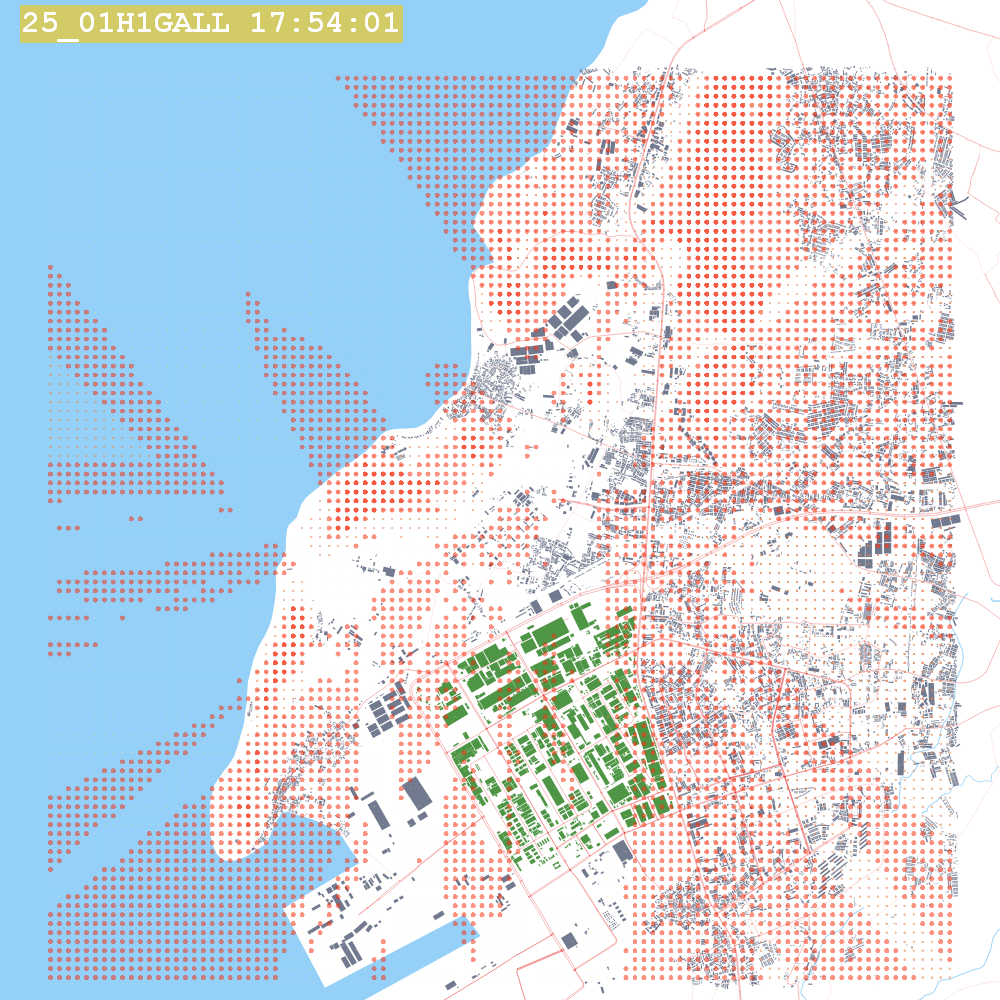

Values plotted in this chart, from the file beside it:
X, Y, AVERAGE CONC, ZELEV, ZHILL, ZFLAG, AVE, GRP, RANK, NET ID, DATE(CONC)
701100, 1445000, 161.1, 0.0, 0.0, 250.0, 1-HR, ALL, 1ST, UCART1, 14010602
701200, 1445000, 165.4, 0.0, 0.0, 250.0, 1-HR, ALL, 1ST, UCART1, 14010602
701300, 1445000, 166, 0.0, 0.0, 250.0, 1-HR, ALL, 1ST, UCART1, 14010602
701400, 1445000, 163.9, 0.0, 0.0, 250.0, 1-HR, ALL, 1ST, UCART1, 14010602
701500, 1445000, 160.1, 0.0, 0.0, 250.0, 1-HR, ALL, 1ST, UCART1, 14010602
701600, 1445000, 155.5, 0.0, 0.0, 250.0, 1-HR, ALL, 1ST, UCART1, 14010602
701700, 1445000, 150.7, 0.0, 0.0, 250.0, 1-HR, ALL, 1ST, UCART1, 14010602
701800, 1445000, 146.3, 0.0, 0.0, 250.0, 1-HR, ALL, 1ST, UCART1, 14010602
701900, 1445000, 142.4, 0.0, 0.0, 250.0, 1-HR, ALL, 1ST, UCART1, 14010602
702000, 1445000, 138.9, 0.0, 0.0, 250.0, 1-HR, ALL, 1ST, UCART1, 14010602
702100, 1445000, 135.5, 0.0, 0.0, 250.0, 1-HR, ALL, 1ST, UCART1, 14010602
702200, 1445000, 131.4, 0.0, 0.0, 250.0, 1-HR, ALL, 1ST, UCART1, 14010602
702300, 1445000, 125.6, 0.0, 0.0, 250.0, 1-HR, ALL, 1ST, UCART1, 14010602
702400, 1445000, 116.5, 0.0, 0.0, 250.0, 1-HR, ALL, 1ST, UCART1, 14010602
702500, 1445000, 103.8, 0.0, 0.0, 250.0, 1-HR, ALL, 1ST, UCART1, 14010602
702600, 1445000, 90.1, 0.0, 0.0, 250.0, 1-HR, ALL, 1ST, UCART1, 14010221
702700, 1445000, 107.1, 0.0, 0.0, 250.0, 1-HR, ALL, 1ST, UCART1, 14010221
702800, 1445000, 119.3, 0.0, 0.0, 250.0, 1-HR, ALL, 1ST, UCART1, 14010221
702900, 1445000, 125.1, 0.0, 0.0, 250.0, 1-HR, ALL, 1ST, UCART1, 14010221
703000, 1445000, 125, 0.0, 0.0, 250.0, 1-HR, ALL, 1ST, UCART1, 14010221
703100, 1445000, 121.1, 0.0, 0.0, 250.0, 1-HR, ALL, 1ST, UCART1, 14010221
703200, 1445000, 116.7, 0.0, 0.0, 250.0, 1-HR, ALL, 1ST, UCART1, 14010221
703300, 1445000, 164.5, 0.0, 0.0, 250.0, 1-HR, ALL, 1ST, UCART1, 14010221
703400, 1445000, 169, 0.0, 0.0, 250.0, 1-HR, ALL, 1ST, UCART1, 14010221
703500, 1445000, 180.5, 0.0, 0.0, 250.0, 1-HR, ALL, 1ST, UCART1, 14010221
703600, 1445000, 198.3, 0.0, 0.0, 250.0, 1-HR, ALL, 1ST, UCART1, 14010221
703700, 1445000, 220.3, 0.0, 0.0, 250.0, 1-HR, ALL, 1ST, UCART1, 14010221
703800, 1445000, 244.3, 0.0, 0.0, 250.0, 1-HR, ALL, 1ST, UCART1, 14010221
703900, 1445000, 216.7, 0.3, 0.3, 250.0, 1-HR, ALL, 1ST, UCART1, 14010221
704000, 1445000, 233.8, 4.7, 4.7, 250.0, 1-HR, ALL, 1ST, UCART1, 14010221
704100, 1445000, 241.4, 5.0, 5.0, 250.0, 1-HR, ALL, 1ST, UCART1, 14010221
704200, 1445000, 246.4, 0.9, 0.9, 250.0, 1-HR, ALL, 1ST, UCART1, 14010221
704300, 1445000, 246.7, 6.2, 6.2, 250.0, 1-HR, ALL, 1ST, UCART1, 14010221
704400, 1445000, 241.8, 6.7, 6.7, 250.0, 1-HR, ALL, 1ST, UCART1, 14010221
704500, 1445000, 225.5, 5.4, 5.4, 250.0, 1-HR, ALL, 1ST, UCART1, 14010221
704600, 1445000, 201.9, 0.4, 0.4, 250.0, 1-HR, ALL, 1ST, UCART1, 14010221
704700, 1445000, 177.4, 0.0, 0.0, 250.0, 1-HR, ALL, 1ST, UCART1, 14010307
704800, 1445000, 192.5, 0.0, 0.0, 250.0, 1-HR, ALL, 1ST, UCART1, 14010307
704900, 1445000, 204.8, 0.0, 16.0, 250.0, 1-HR, ALL, 1ST, UCART1, 14010307
705000, 1445000, 214.4, 4.2, 16.0, 250.0, 1-HR, ALL, 1ST, UCART1, 14010307
705100, 1445000, 214.7, 9.0, 9.0, 250.0, 1-HR, ALL, 1ST, UCART1, 14010307
705200, 1445000, 218, 12.6, 12.6, 250.0, 1-HR, ALL, 1ST, UCART1, 14010307
705300, 1445000, 220.4, 11.9, 11.9, 250.0, 1-HR, ALL, 1ST, UCART1, 14010307
705400, 1445000, 221.2, 9.2, 9.2, 250.0, 1-HR, ALL, 1ST, UCART1, 14010307
705500, 1445000, 219.9, 9.2, 9.2, 250.0, 1-HR, ALL, 1ST, UCART1, 14010307
705600, 1445000, 217.1, 7.4, 7.4, 250.0, 1-HR, ALL, 1ST, UCART1, 14010307
705700, 1445000, 214.6, 8.4, 8.4, 250.0, 1-HR, ALL, 1ST, UCART1, 14010307
705800, 1445000, 211.3, 7.3, 7.3, 250.0, 1-HR, ALL, 1ST, UCART1, 14010307
705900, 1445000, 222.3, 5.4, 5.4, 250.0, 1-HR, ALL, 1ST, UCART1, 14010307
706000, 1445000, 221.5, 5.8, 5.8, 250.0, 1-HR, ALL, 1ST, UCART1, 14010307
706100, 1445000, 221.2, 4.2, 4.2, 250.0, 1-HR, ALL, 1ST, UCART1, 14010307
706200, 1445000, 223.6, 5.0, 5.0, 250.0, 1-HR, ALL, 1ST, UCART1, 14010307
706300, 1445000, 228.8, 7.6, 7.6, 250.0, 1-HR, ALL, 1ST, UCART1, 14010307
706400, 1445000, 232, 7.2, 7.2, 250.0, 1-HR, ALL, 1ST, UCART1, 14010307
706500, 1445000, 236.3, 7.8, 7.8, 250.0, 1-HR, ALL, 1ST, UCART1, 14010307
706600, 1445000, 237.5, 6.5, 6.5, 250.0, 1-HR, ALL, 1ST, UCART1, 14010307
706700, 1445000, 242.3, 9.2, 9.2, 250.0, 1-HR, ALL, 1ST, UCART1, 14010307
706800, 1445000, 242.1, 9.3, 9.3, 250.0, 1-HR, ALL, 1ST, UCART1, 14010307
706900, 1445000, 234.6, 5.2, 5.2, 250.0, 1-HR, ALL, 1ST, UCART1, 14010307
707000, 1445000, 228.9, 4.0, 4.0, 250.0, 1-HR, ALL, 1ST, UCART1, 14010307
... 10,141 more rows
